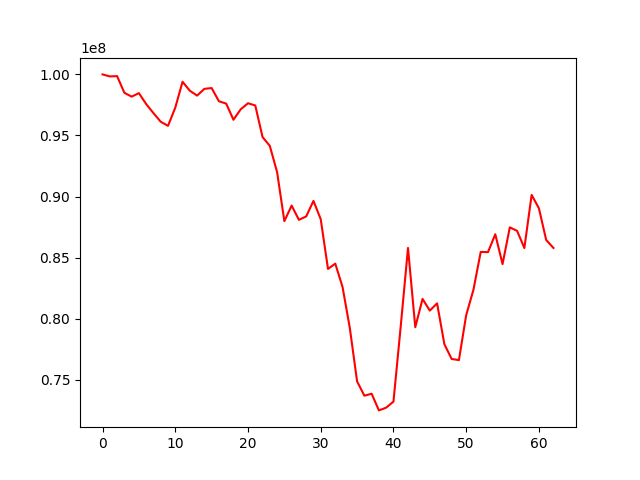

Source data for this figure (header and first rows):
, 0
0, 100000000
1, 99834782
2, 99858713
3, 98494137
4, 98179127
5, 98465051
6, 97569271
7, 96830522
8, 96121462
9, 95788137
10, 97273898
11, 99398266
12, 98664859
13, 98264773
14, 98815753
15, 98881689
16, 97801520
17, 97609060
18, 96286691
19, 97143887
20, 97638178
21, 97456066
22, 94872531
23, 94146192
24, 92000190
25, 87986595
26, 89261381
27, 88091974
28, 88370948
29, 89643632
30, 88144082
31, 84073496
32, 84507801
33, 82595320
34, 79238031
35, 74865652
36, 73694804
37, 73854873
38, 72491233
39, 72717267
40, 73210506
41, 79377560
42, 85789541
43, 79300481
44, 81617943
45, 80661885
46, 81255612
47, 77914980
48, 76703842
49, 76608756
50, 80287299
51, 82371263
52, 85466659
53, 85449459
54, 86913593
55, 84467414
56, 87478855
57, 87190299
58, 85783940
59, 90132564
... 3 more rows
